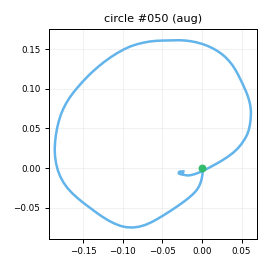

Values plotted in this chart, from the file beside it:
t_s, ax, ay, az, gx, gy, gz, seq
0.00000, -0.7982, 0.05806, -0.1719, 4.454, -0.1418, -2.023, 0
0.01000, -0.7844, 0.04734, -0.1613, 3.151, 1.17, -2.563, 1
0.02000, -0.7684, 0.05895, -0.1537, 2, 3.777, -2.263, 2
0.03000, -0.7571, 0.02229, -0.1759, 1.668, 5.758, -3.124, 3
0.04000, -0.7463, 0.05098, -0.1678, 0.4456, 7.643, -2.583, 4
0.05000, -0.7198, 0.08919, -0.1862, 0.5671, 10.22, -2.754, 5
0.06000, -0.7166, 0.1261, -0.1903, 0.3776, 12.95, -2.267, 6
0.07000, -0.711, 0.146, -0.2154, -1.008, 16.7, -1.733, 7
0.08000, -0.7055, 0.1907, -0.2289, -1.628, 19.35, -3.177, 8
0.09000, -0.7295, 0.2337, -0.2551, -3.988, 21.35, -4.666, 9
0.101, -0.7156, 0.2772, -0.2607, -4.527, 22.58, -7.085, 10
0.11, -0.6819, 0.3396, -0.2527, -6.281, 24.04, -8.901, 11
0.12, -0.7111, 0.3973, -0.2785, -8.597, 26.62, -11.07, 12
0.13, -0.7409, 0.4399, -0.2998, -12.25, 30.02, -13.35, 13
0.141, -0.7591, 0.4831, -0.2791, -19.22, 32.58, -15.14, 14
0.15, -0.8061, 0.4816, -0.2938, -27.37, 35, -15.39, 15
0.16, -0.874, 0.4428, -0.2608, -37.4, 37.48, -12.97, 16
0.17, -0.9674, 0.3888, -0.2743, -48.15, 40.89, -8.996, 17
0.18, -1.042, 0.3016, -0.2276, -57.69, 43.96, -4.568, 18
0.19, -1.124, 0.2311, -0.2453, -64.57, 45.45, -0.366, 19
0.2, -1.223, 0.2072, -0.2623, -69.58, 46.86, 4.679, 20
0.21, -1.271, 0.1983, -0.3025, -72.71, 46.16, 6.973, 21
0.22, -1.345, 0.1987, -0.3562, -73.16, 44.08, 6.04, 22
0.23, -1.449, 0.184, -0.4049, -72.37, 39.75, 0.5469, 23
0.24, -1.514, 0.1725, -0.4494, -71.46, 31.64, -6.956, 24
0.25, -1.552, 0.1603, -0.4767, -71.07, 20.51, -16.07, 25
0.26, -1.555, 0.1234, -0.4813, -70.85, 9.213, -25, 26
0.271, -1.529, 0.09325, -0.4687, -70.26, -3.667, -33.81, 27
0.28, -1.518, 0.05839, -0.4283, -69.81, -15.97, -42.9, 28
0.29, -1.471, 0.00502, -0.4039, -68.2, -26.52, -52.18, 29
0.3, -1.409, -0.04471, -0.3833, -67.53, -34.29, -56.75, 30
0.311, -1.391, -0.1312, -0.3661, -68.74, -42.73, -58.82, 31
0.32, -1.327, -0.2396, -0.3508, -69.38, -48.18, -58.25, 32
0.33, -1.281, -0.3182, -0.3378, -70.36, -52.09, -53.53, 33
0.34, -1.287, -0.3977, -0.3363, -70.24, -52.91, -48.7, 34
0.35, -1.268, -0.4969, -0.3237, -68.06, -55.09, -43.97, 35
0.36, -1.262, -0.5677, -0.3161, -63, -56.82, -39.49, 36
0.37, -1.227, -0.6094, -0.2986, -56.04, -60.85, -38.76, 37
0.38, -1.212, -0.6267, -0.3022, -46.17, -64.23, -40.81, 38
0.39, -1.196, -0.6495, -0.2889, -36.49, -67.8, -40.84, 39
0.4, -1.162, -0.6653, -0.2708, -28.29, -72.94, -39.59, 40
0.41, -1.103, -0.6674, -0.2345, -19.22, -76.73, -37.24, 41
0.42, -1.051, -0.6424, -0.2235, -11.48, -77.47, -35.82, 42
0.43, -0.986, -0.6218, -0.2264, -3.724, -79.57, -34.19, 43
0.441, -0.95, -0.5894, -0.2079, 3.862, -79.94, -33.25, 44
0.45, -0.9245, -0.5823, -0.2104, 9.189, -79.93, -30.99, 45
0.46, -0.878, -0.6001, -0.2223, 13.68, -78.6, -26.74, 46
0.47, -0.837, -0.6228, -0.2128, 18.51, -76.75, -22.83, 47
0.48, -0.7867, -0.613, -0.2011, 23.26, -75.54, -16.99, 48
0.49, -0.7575, -0.5971, -0.2065, 28.85, -70.09, -10.5, 49
0.5, -0.7655, -0.5685, -0.2137, 33.71, -65.46, -6.173, 50
0.51, -0.7846, -0.5542, -0.2322, 38.68, -61.64, -2.066, 51
0.52, -0.7673, -0.5291, -0.2419, 43.5, -60.17, 1.559, 52
0.53, -0.7756, -0.4945, -0.2214, 49.22, -59.15, 3.473, 53
0.54, -0.725, -0.4587, -0.2232, 52.52, -59.77, 6.293, 54
0.55, -0.6782, -0.4001, -0.19, 57.04, -59.65, 6.046, 55
0.56, -0.6536, -0.3736, -0.179, 60.26, -58.56, 4.687, 56
0.571, -0.6159, -0.3748, -0.1461, 64.19, -55.98, 1.746, 57
0.58, -0.5812, -0.3826, -0.1539, 68.18, -54.36, -0.3714, 58
0.59, -0.5273, -0.3709, -0.1455, 70.95, -51.2, -0.2273, 59
... 78 more rows
